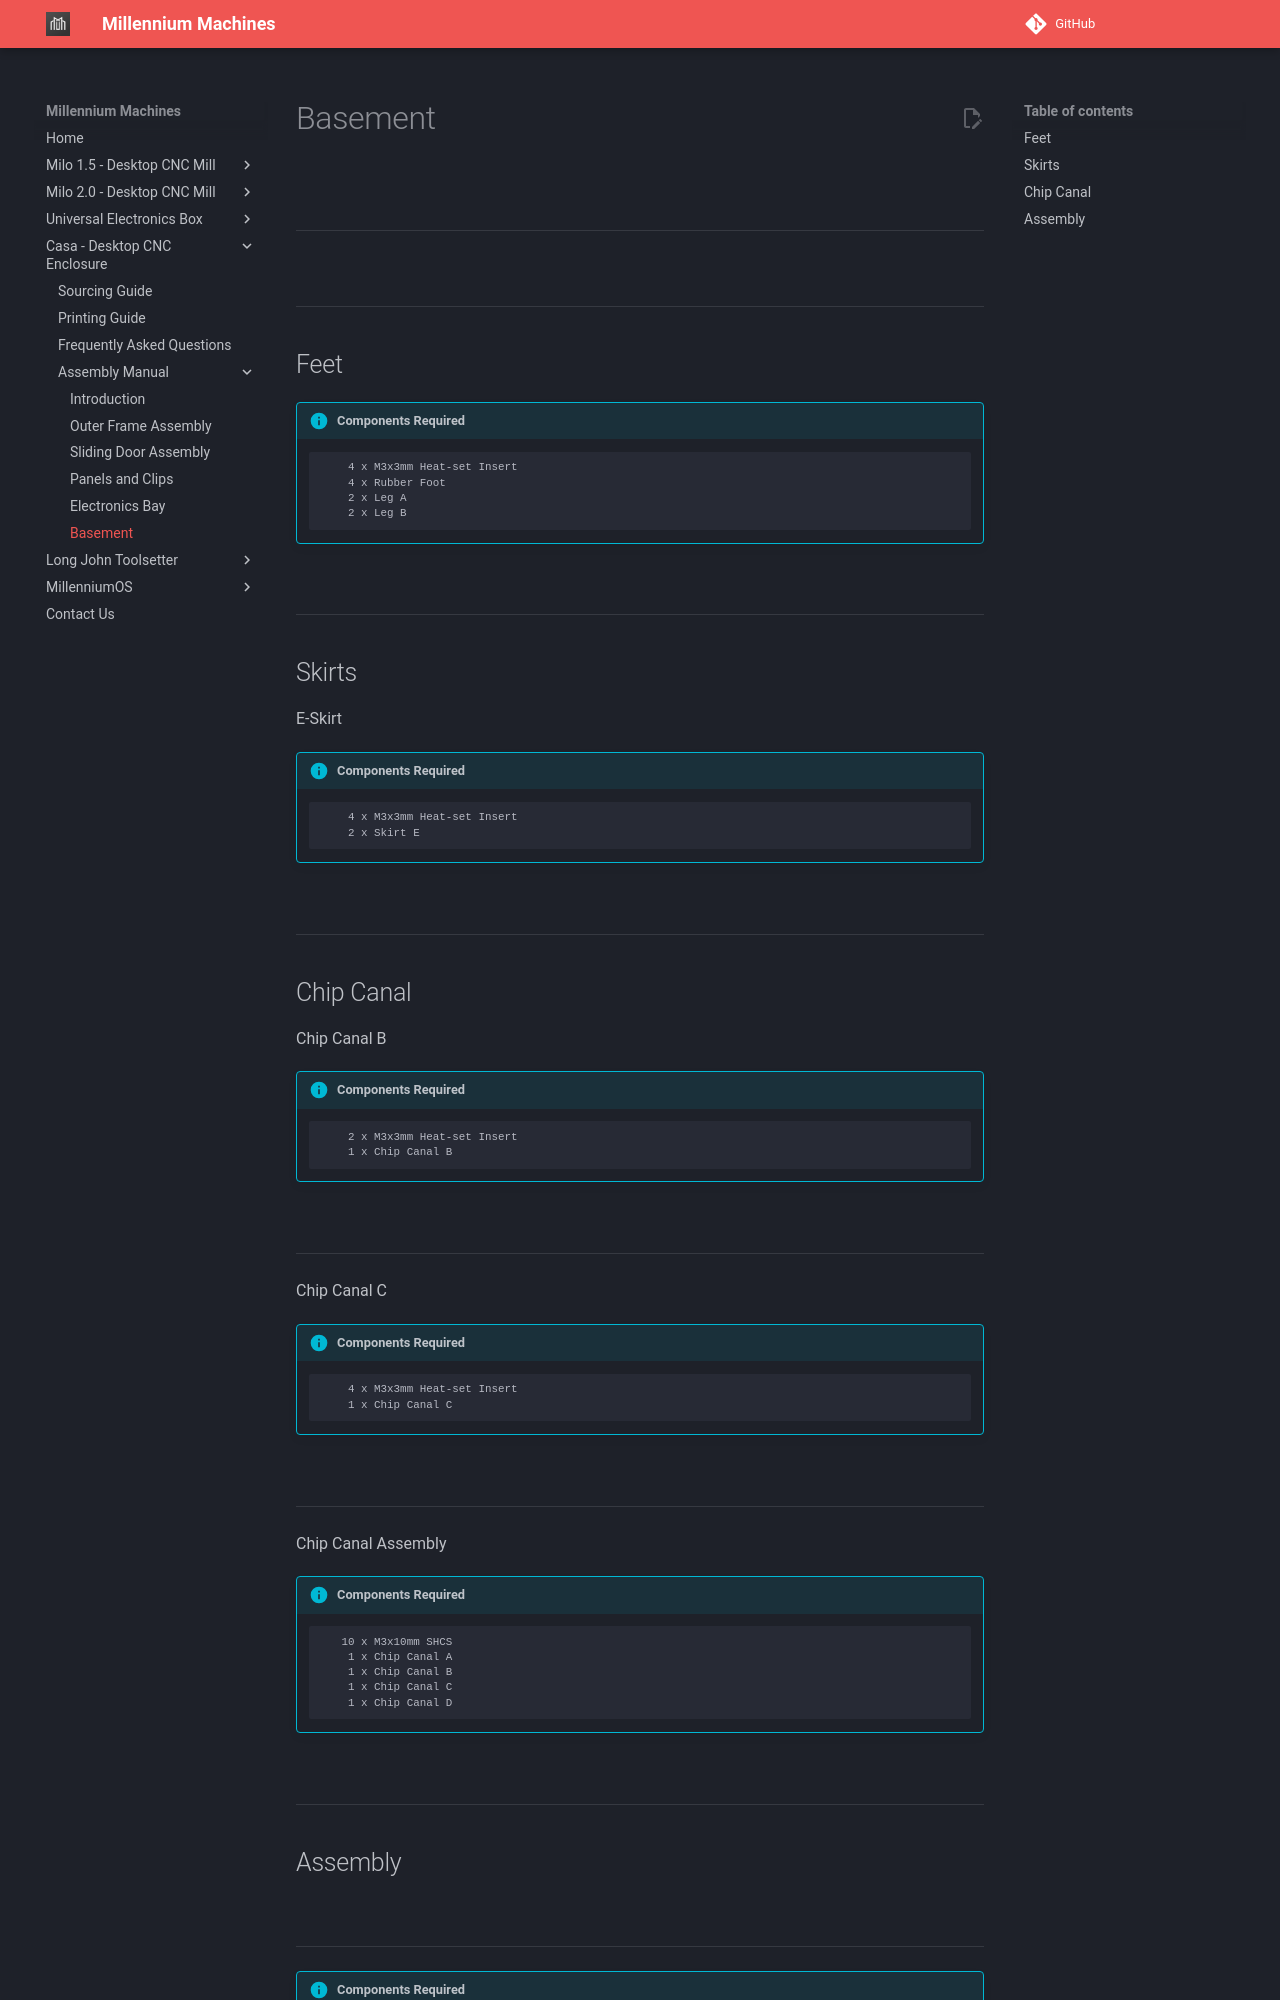

repository: MillenniumMachines/millenniummachines.github.io · page: docs/casa/manual/chapters/50_basement/index.html · generator: mkdocs

# Basement

![](../img/50_1.png)

---

![](../img/50_2.png)

---

## Feet

!!! info annotate "Components Required"
    ```
        4 x M3x3mm Heat-set Insert
        4 x Rubber Foot
        2 x Leg A
        2 x Leg B
    ```
![](../img/50_F_1.png)

---

## Skirts

E-Skirt
!!! info annotate "Components Required"
    ```
        4 x M3x3mm Heat-set Insert
        2 x Skirt E

    ```
![](../img/50_S_1.png)

---

## Chip Canal

Chip Canal B
!!! info annotate "Components Required"
    ```
        2 x M3x3mm Heat-set Insert
        1 x Chip Canal B

    ```
![](../img/50_CC_1.png)

---

Chip Canal C
!!! info annotate "Components Required"
    ```
        4 x M3x3mm Heat-set Insert
        1 x Chip Canal C

    ```
![](../img/50_CC_2.png)

---

Chip Canal Assembly
!!! info annotate "Components Required"
    ```
       10 x M3x10mm SHCS
        1 x Chip Canal A
        1 x Chip Canal B
        1 x Chip Canal C
        1 x Chip Canal D

    ```
![](../img/50_CC_3.png)

---
